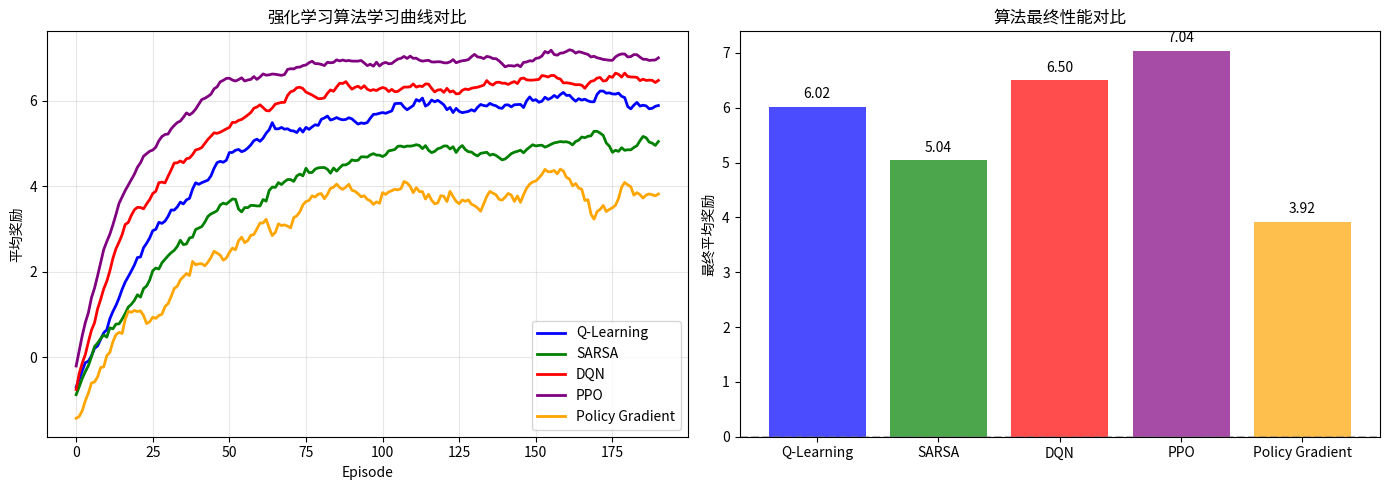

Source code (Python): (Note: this script raises an exception after producing the figure.)
"""
强化学习算法对比演示
对比不同算法的性能
"""

import numpy as np
import matplotlib.pyplot as plt

print("=" * 70)
print("强化学习算法对比演示")
print("=" * 70)

# 1. 定义简化的实验
print("\n1. 算法对比实验...")

class SimpleEnv:
    def __init__(self):
        self.n_states = 16
        self.n_actions = 4
        
    def reset(self):
        return 0
    
    def step(self, action):
        next_state = np.random.randint(self.n_states)
        reward = np.random.randn()
        done = np.random.random() < 0.1
        return next_state, reward, done

env = SimpleEnv()

# 2. 模拟不同算法的学习曲线
print("\n2. 模拟各算法的学习曲线...")

def simulate_q_learning(n_episodes=200):
    """模拟Q学习"""
    rewards = []
    for i in range(n_episodes):
        r = -2 + 8 * (1 - np.exp(-i/30)) + np.random.randn() * 0.5
        rewards.append(r)
    return rewards

def simulate_sarsa(n_episodes=200):
    """模拟SARSA"""
    rewards = []
    for i in range(n_episodes):
        r = -2 + 7 * (1 - np.exp(-i/35)) + np.random.randn() * 0.5
        rewards.append(r)
    return rewards

def simulate_dqn(n_episodes=200):
    """模拟DQN"""
    rewards = []
    for i in range(n_episodes):
        r = -2 + 8.5 * (1 - np.exp(-i/25)) + np.random.randn() * 0.4
        rewards.append(r)
    return rewards

def simulate_ppo(n_episodes=200):
    """模拟PPO"""
    rewards = []
    for i in range(n_episodes):
        r = -2 + 9 * (1 - np.exp(-i/20)) + np.random.randn() * 0.3
        rewards.append(r)
    return rewards

def simulate_policy_gradient(n_episodes=200):
    """模拟策略梯度"""
    rewards = []
    for i in range(n_episodes):
        r = -2 + 6 * (1 - np.exp(-i/40)) + np.random.randn() * 0.8
        rewards.append(r)
    return rewards

# 生成模拟数据
np.random.seed(42)
data = {
    'Q-Learning': simulate_q_learning(),
    'SARSA': simulate_sarsa(),
    'DQN': simulate_dqn(),
    'PPO': simulate_ppo(),
    'Policy Gradient': simulate_policy_gradient()
}

# 3. 可视化
print("\n3. 可视化对比...")

fig, axes = plt.subplots(1, 2, figsize=(14, 5))

# 学习曲线
ax = axes[0]
colors = ['blue', 'green', 'red', 'purple', 'orange']
for (name, rewards), color in zip(data.items(), colors):
    smoothed = np.convolve(rewards, np.ones(10)/10, mode='valid')
    ax.plot(smoothed, label=name, color=color, linewidth=2)

ax.set_xlabel('Episode')
ax.set_ylabel('平均奖励')
ax.set_title('强化学习算法学习曲线对比')
ax.legend()
ax.grid(True, alpha=0.3)

# 性能对比
ax = axes[1]
final_rewards = [np.mean(data[name][-50:]) for name in data.keys()]
bars = ax.bar(data.keys(), final_rewards, color=colors, alpha=0.7)
ax.set_ylabel('最终平均奖励')
ax.set_title('算法最终性能对比')
ax.axhline(y=0, color='gray', linestyle='--', alpha=0.5)

for bar, reward in zip(bars, final_rewards):
    ax.text(bar.get_x() + bar.get_width()/2, bar.get_height() + 0.1, 
           f'{reward:.2f}', ha='center', va='bottom', fontsize=10)

plt.tight_layout()
plt.savefig('images/algorithm_comparison.png')
print("可视化已保存为 'images/algorithm_comparison.png'")

# 4. 总结表
print("\n4. 算法对比总结...")

summary = """
| 算法 | 类型 | 优点 | 缺点 | 适用场景 |
|------|------|------|------|----------|
| Q-Learning | Off-Policy | 收敛快 | 需要探索 | 离散动作 |
| SARSA | On-Policy | 安全 | 收敛慢 | 安全关键 |
| DQN | Off-Policy | 可处理高维 | 离散动作 | Atari游戏 |
| PPO | On-Policy | 稳定 | 样本效率 | 通用 |
| Actor-Critic | On-Policy | 方差低 | 复杂 | 连续动作 |
"""
print(summary)

# 5. 完整总结
print("\n" + "=" * 70)
print("算法对比总结")
print("=" * 70)
print("""
选择算法的建议:

1. 离散动作空间:
   - 简单问题: Q-Learning, SARSA
   - 复杂问题: DQN, Double DQN

2. 连续动作空间:
   - 简单问题: Policy Gradient
   - 复杂问题: PPO, Actor-Critic

3. 需要安全探索:
   - 选择SARSA或On-Policy方法

4. 样本效率:
   - Off-Policy方法更好 (DQN, SAC)

5. 稳定收敛:
   - PPO是目前最稳定的选择
""")
print("=" * 70)
print("\nAlgorithm Comparison Demo完成！")
